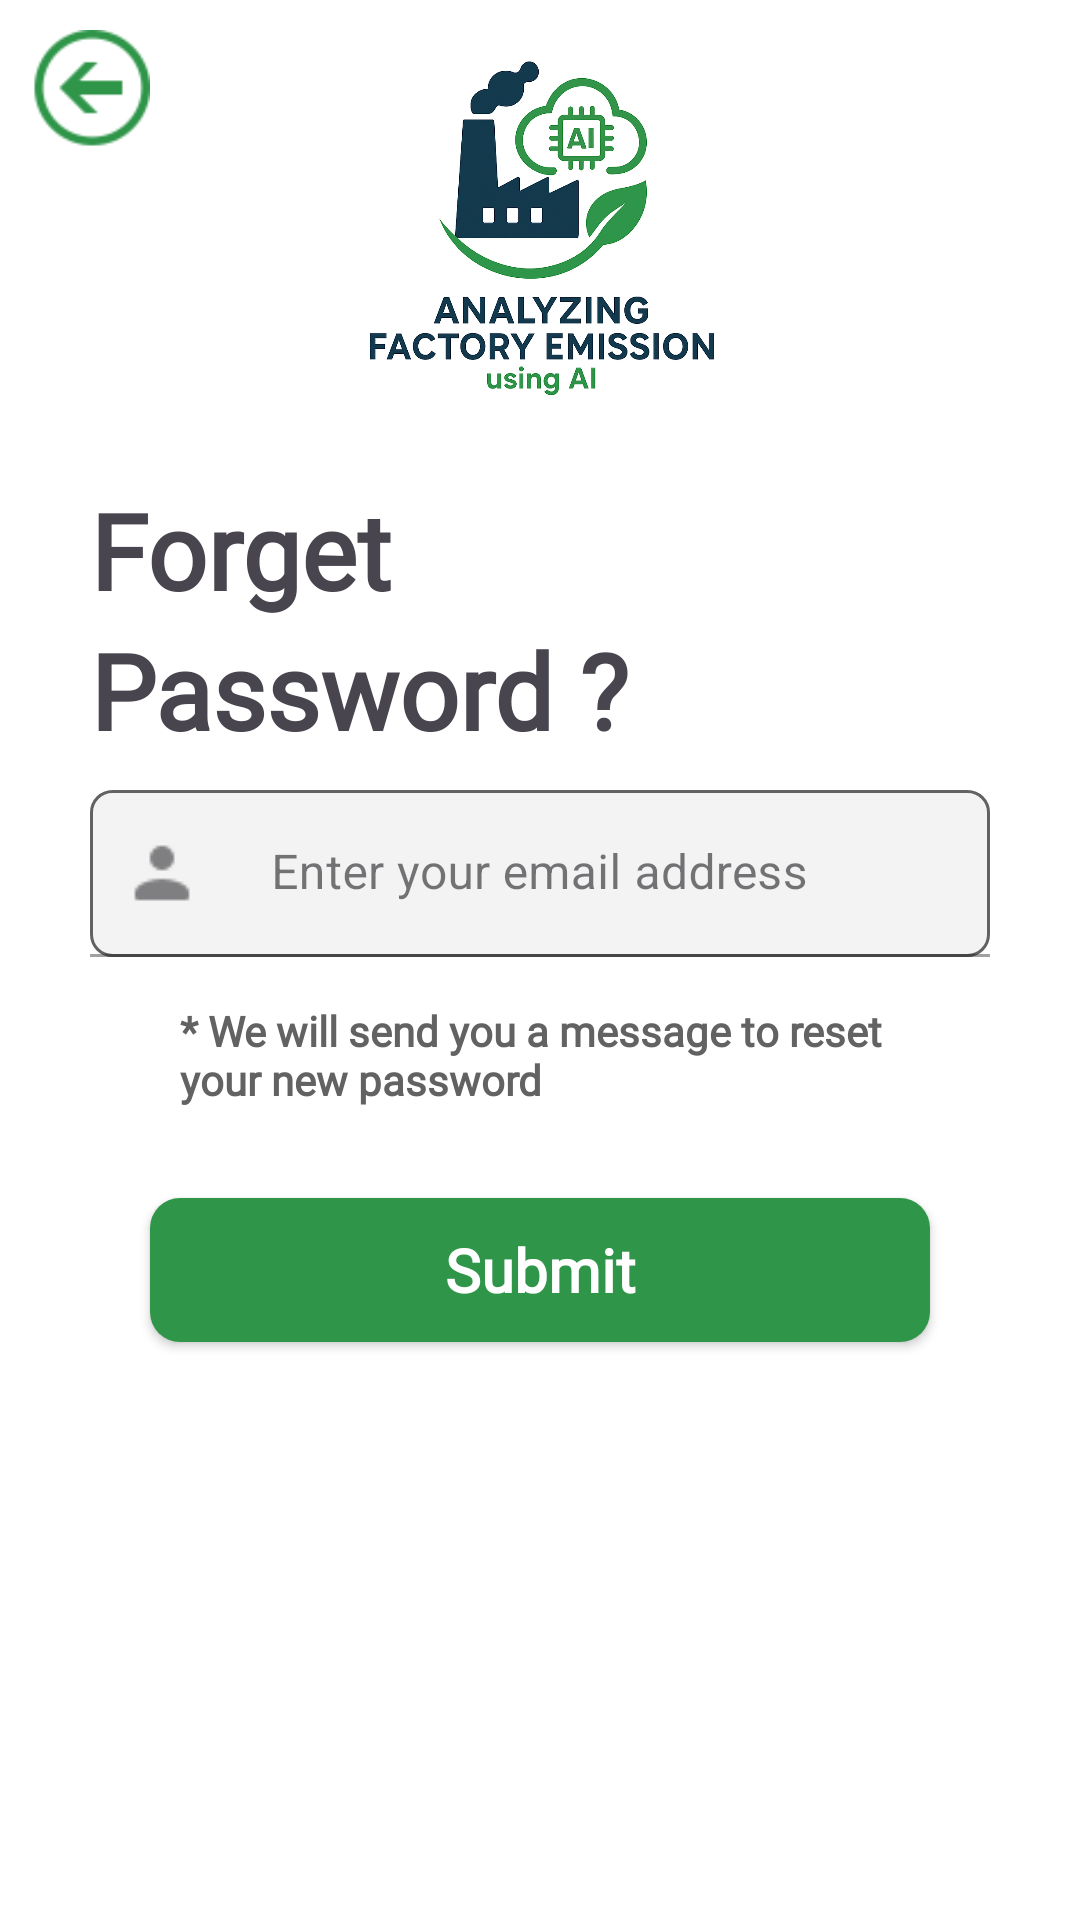

Write the Android layout XML for this screen, with the resource values it uses.
<!-- AndroidManifest.xml: application theme Theme.Factory_Emission -->
<!-- res/layout/activity_forget_password.xml -->
<?xml version="1.0" encoding="utf-8"?>
<RelativeLayout xmlns:android="http://schemas.android.com/apk/res/android"
    xmlns:app="http://schemas.android.com/apk/res-auto"
    xmlns:tools="http://schemas.android.com/tools"
    android:id="@+id/main"
    android:layout_width="match_parent"
    android:layout_height="match_parent"
    android:background="@color/white"
    tools:context=".ForgetPasswordActivity">
    <ImageView
        android:id="@+id/imgBack"
        android:layout_width="40dp"
        android:layout_height="40dp"
        android:layout_alignParentLeft="true"
        android:layout_marginLeft="10dp"
        android:layout_marginTop="10dp"
        android:src="@drawable/back_img"/>
    <ImageView
        android:id="@+id/imgLogo"
        android:layout_width="150dp"
        android:layout_height="150dp"
        android:layout_centerHorizontal="true"
        android:src="@drawable/logo"/>

    <LinearLayout
        android:layout_width="match_parent"
        android:layout_height="match_parent"
        android:layout_below="@+id/imgLogo"
        android:padding="10dp"
        android:layout_marginHorizontal="20dp"
        android:orientation="vertical">
        <TextView
            android:layout_width="wrap_content"
            android:layout_height="wrap_content"
            android:fontFamily="@font/lunasima_bold"
            android:textStyle="bold"
            android:text="@string/forget1"
            android:textSize="35dp" />
        <TextView
            android:layout_width="wrap_content"
            android:layout_height="wrap_content"
            android:fontFamily="@font/lunasima_bold"
            android:text="@string/pass1"
            android:textStyle="bold"
            android:textSize="35dp" />
        <com.google.android.material.textfield.TextInputLayout
            android:id="@+id/txtEmail"
            style="@style/Widget.MaterialComponents.TextInputLayout.FilledBox"
            android:layout_width="match_parent"
            android:layout_height="wrap_content"
            android:layout_marginTop="10dp"
            android:transitionName="username_tran"
            app:startIconDrawable="@drawable/user"
            android:hint="@string/enter_email"
            android:layout_gravity="center"
            app:counterMaxLength="15">
            <com.google.android.material.textfield.TextInputEditText
                android:layout_width="match_parent"
                android:layout_height="wrap_content"
                android:gravity="center"
                android:background="@drawable/round_text"
                android:inputType="textEmailAddress"
                tools:ignore="TouchTargetSizeCheck,SpeakableTextPresentCheck" />
        </com.google.android.material.textfield.TextInputLayout>
        <TextView
            android:layout_width="wrap_content"
            android:layout_height="wrap_content"
            android:fontFamily="@font/lunasima_regular"
            android:text="@string/send_message"
            android:textStyle="bold"
            android:layout_marginHorizontal="30dp"
            android:layout_marginTop="15dp"
            android:layout_gravity="left"
            android:textColor="@color/dark_gray"
            android:textSize="14dp" />
        <androidx.appcompat.widget.AppCompatButton
            android:id="@+id/btnSubmit"
            android:layout_width="match_parent"
            android:layout_height="wrap_content"
            android:layout_marginTop="30dp"
            android:layout_marginHorizontal="20dp"
            android:text="@string/submit"
            android:fontFamily="@font/lunasima_bold"
            android:textStyle="bold"
            android:textColor="@color/white"
            android:paddingVertical="10dp"
            android:textAllCaps="false"
            android:textSize="20dp"
            android:background="@drawable/round_button" />
    </LinearLayout>
    <ProgressBar
        android:id="@+id/progress"
        android:layout_width="match_parent"
        android:layout_height="wrap_content"
        android:layout_centerInParent="true"
        android:indeterminate="true"
        android:visibility="invisible" />

</RelativeLayout>
<!-- resources referenced by this layout -->
<resources>
  <color name="dark_gray">#626262</color>
  <color name="white">#FFFFFFFF</color>
  <!-- drawable back_img: png bitmap (drawable, 1289 bytes) -->
  <!-- drawable logo: png bitmap (drawable, 697093 bytes) -->
  <!-- drawable round_button (drawable) -->
  <?xml version="1.0" encoding="utf-8"?>
  <shape xmlns:android="http://schemas.android.com/apk/res/android"  android:shape="rectangle">
      <solid android:color="@color/green"/>
      <corners android:radius="10dp"/>
  </shape>
  <!-- drawable round_text (drawable) -->
  <?xml version="1.0" encoding="utf-8"?>
  <shape xmlns:android="http://schemas.android.com/apk/res/android"  android:shape="rectangle">
      <solid android:color="@color/light_gray"/>
      <stroke
          android:color="@color/dark_gray"
          android:width="1dp" />
      <corners android:radius="7dp"/>
  </shape>
  <!-- drawable user: png bitmap (drawable, 303 bytes) -->
  <string name="enter_email">Enter your email address</string>
  <string name="forget1">Forget</string>
  <string name="pass1">Password ?</string>
  <string name="send_message">* We will send you a message to reset your new password</string>
  <string name="submit">Submit</string>
  <style name="Theme.Factory_Emission" parent="Base.Theme.Factory_Emission" />
  <color name="green">#2E9549</color>
  <color name="light_gray">#F3F3F3</color>
  <style name="Base.Theme.Factory_Emission" parent="Theme.Material3.DayNight.NoActionBar">
          
          
      </style>
</resources>
